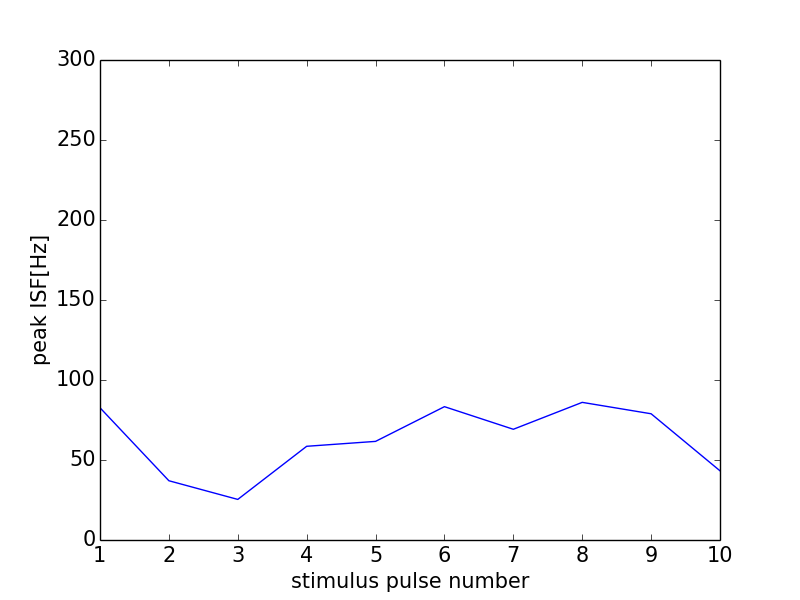

Data behind this chart, as committed beside it:
0, 0.0
0, 0
1, 82.64
2, 37.04
3, 25.36
4, 58.57
5, 61.63
6, 83.33
7, 69.2
8, 86.02
9, 78.9
10, 43.24
11, 0
